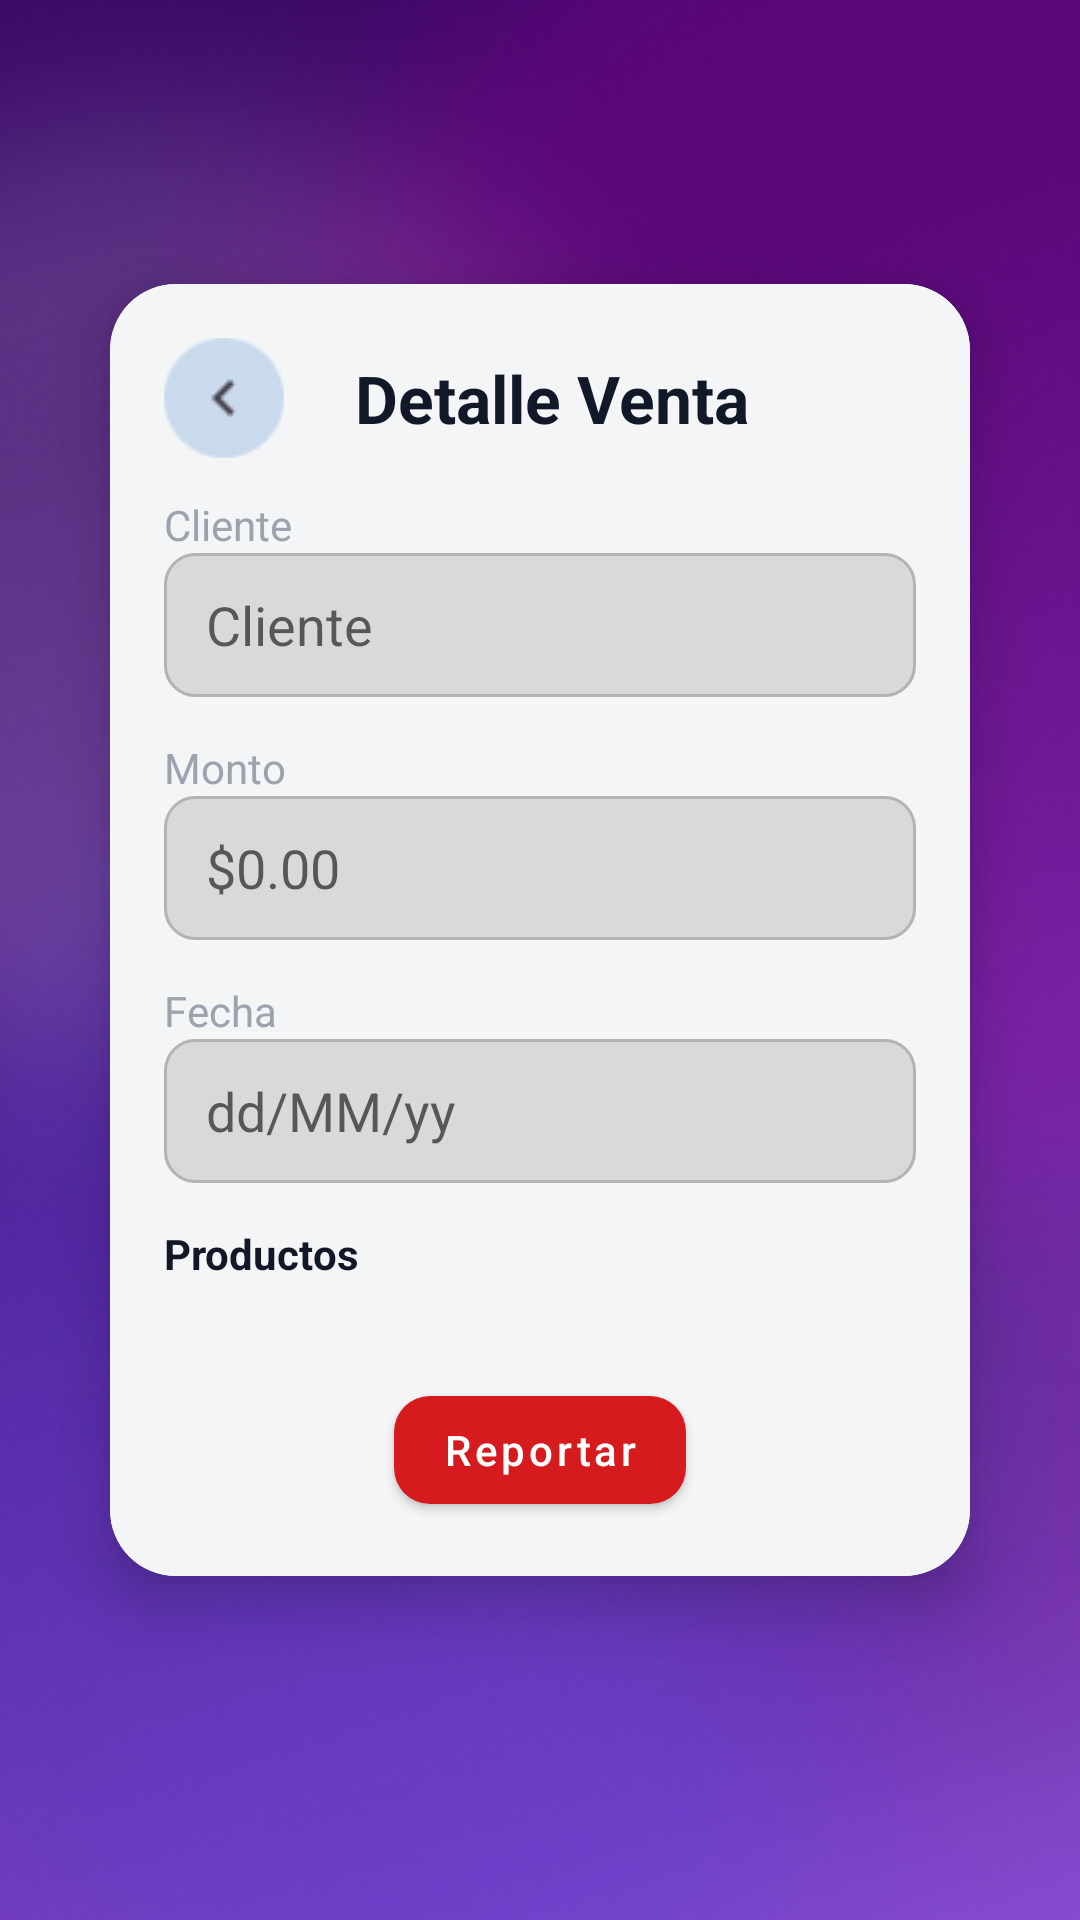

Layout XML and referenced resources for this Android screen:
<!-- AndroidManifest.xml: application theme Theme.Calco -->
<!-- res/layout/activity_sale_detail.xml -->
<?xml version="1.0" encoding="utf-8"?>
<androidx.constraintlayout.widget.ConstraintLayout
    xmlns:android="http://schemas.android.com/apk/res/android"
    xmlns:app="http://schemas.android.com/apk/res-auto"
    android:layout_width="match_parent"
    android:layout_height="match_parent">

    <ImageView
        android:id="@+id/imgBg"
        android:layout_width="0dp"
        android:layout_height="0dp"
        android:scaleType="centerCrop"
        android:src="@drawable/splash_bg_2"
        app:layout_constraintTop_toTopOf="parent"
        app:layout_constraintBottom_toBottomOf="parent"
        app:layout_constraintStart_toStartOf="parent"
        app:layout_constraintEnd_toEndOf="parent"/>

    <com.google.android.material.card.MaterialCardView
        android:id="@+id/cardDetail"
        android:layout_width="0dp"
        android:layout_height="0dp"
        android:layout_marginStart="18dp"
        android:layout_marginEnd="18dp"
        android:layout_marginTop="70dp"
        android:layout_marginBottom="90dp"
        app:cardCornerRadius="22dp"
        app:cardElevation="12dp"
        app:cardUseCompatPadding="true"
        app:layout_constraintTop_toTopOf="parent"
        app:layout_constraintBottom_toBottomOf="parent"
        app:layout_constraintStart_toStartOf="parent"
        app:layout_constraintEnd_toEndOf="parent">

        <androidx.constraintlayout.widget.ConstraintLayout
            android:layout_width="match_parent"
            android:layout_height="match_parent"
            android:padding="18dp"
            android:background="#F3F5F6">

            <ImageButton
                android:id="@+id/btnBack"
                android:layout_width="40dp"
                android:layout_height="40dp"
                android:background="@android:color/transparent"
                android:src="@drawable/back"
                android:contentDescription="Volver"
                app:layout_constraintTop_toTopOf="parent"
                app:layout_constraintStart_toStartOf="parent"/>

            <TextView
                android:id="@+id/tvTitle"
                android:layout_width="wrap_content"
                android:layout_height="wrap_content"
                android:layout_marginStart="8dp"
                android:text="Detalle Venta"
                android:textColor="@color/textDark"
                android:textSize="22sp"
                android:textStyle="bold"
                app:layout_constraintBottom_toBottomOf="@id/btnBack"
                app:layout_constraintEnd_toEndOf="parent"
                app:layout_constraintStart_toStartOf="parent"
                app:layout_constraintTop_toTopOf="parent" />

            <TextView
                android:id="@+id/tvClientLabel"
                android:layout_width="wrap_content"
                android:layout_height="wrap_content"
                android:text="Cliente"
                android:textColor="#9CA3AF"
                android:layout_marginTop="18dp"
                app:layout_constraintTop_toBottomOf="@id/tvTitle"
                app:layout_constraintStart_toStartOf="parent"/>

            <EditText
                android:id="@+id/etClient"
                android:layout_width="0dp"
                android:layout_height="48dp"
                android:background="@drawable/bg_input_rounded_disabled"
                android:enabled="false"
                android:hint="Cliente"
                app:layout_constraintTop_toBottomOf="@id/tvClientLabel"
                app:layout_constraintStart_toStartOf="parent"
                app:layout_constraintEnd_toEndOf="parent"/>

            <TextView
                android:id="@+id/tvAmountLabel"
                android:layout_width="wrap_content"
                android:layout_height="wrap_content"
                android:text="Monto"
                android:textColor="#9CA3AF"
                android:layout_marginTop="14dp"
                app:layout_constraintTop_toBottomOf="@id/etClient"
                app:layout_constraintStart_toStartOf="parent"/>

            <EditText
                android:id="@+id/etAmount"
                android:layout_width="0dp"
                android:layout_height="48dp"
                android:background="@drawable/bg_input_rounded_disabled"
                android:enabled="false"
                android:hint="$0.00"
                app:layout_constraintTop_toBottomOf="@id/tvAmountLabel"
                app:layout_constraintStart_toStartOf="parent"
                app:layout_constraintEnd_toEndOf="parent"/>

            <TextView
                android:id="@+id/tvDateLabel"
                android:layout_width="wrap_content"
                android:layout_height="wrap_content"
                android:text="Fecha"
                android:textColor="#9CA3AF"
                android:layout_marginTop="14dp"
                app:layout_constraintTop_toBottomOf="@id/etAmount"
                app:layout_constraintStart_toStartOf="parent"/>

            <EditText
                android:id="@+id/etDate"
                android:layout_width="0dp"
                android:layout_height="48dp"
                android:background="@drawable/bg_input_rounded_disabled"
                android:enabled="false"
                android:hint="dd/MM/yy"
                app:layout_constraintTop_toBottomOf="@id/tvDateLabel"
                app:layout_constraintStart_toStartOf="parent"
                app:layout_constraintEnd_toEndOf="parent"/>

            <TextView
                android:id="@+id/tvProductsTitle"
                android:layout_width="wrap_content"
                android:layout_height="wrap_content"
                android:text="Productos"
                android:textStyle="bold"
                android:textColor="@color/textDark"
                android:layout_marginTop="14dp"
                app:layout_constraintTop_toBottomOf="@id/etDate"
                app:layout_constraintStart_toStartOf="parent"/>

            <androidx.recyclerview.widget.RecyclerView
                android:id="@+id/rvSaleItems"
                android:layout_width="0dp"
                android:layout_height="0dp"
                android:layout_marginTop="10dp"
                android:layout_marginBottom="10dp"
                app:layout_constraintTop_toBottomOf="@id/tvProductsTitle"
                app:layout_constraintBottom_toTopOf="@id/btnReport"
                app:layout_constraintStart_toStartOf="parent"
                app:layout_constraintEnd_toEndOf="parent"/>

            <com.google.android.material.button.MaterialButton
                android:id="@+id/btnReport"
                android:layout_width="wrap_content"
                android:layout_height="48dp"
                android:text="Reportar"
                android:textAllCaps="false"
                android:textColor="@android:color/white"
                app:cornerRadius="12dp"
                app:backgroundTint="#D61B1E"
                android:layout_marginTop="10dp"
                app:layout_constraintBottom_toBottomOf="parent"
                app:layout_constraintStart_toStartOf="parent"
                app:layout_constraintEnd_toEndOf="parent"/>

        </androidx.constraintlayout.widget.ConstraintLayout>

    </com.google.android.material.card.MaterialCardView>

</androidx.constraintlayout.widget.ConstraintLayout>
<!-- resources referenced by this layout -->
<resources>
  <color name="textDark">#111827</color>
  <!-- drawable back: png bitmap (drawable, 1006 bytes) -->
  <!-- drawable bg_input_rounded_disabled (drawable) -->
  <?xml version="1.0" encoding="utf-8"?>
  <shape xmlns:android="http://schemas.android.com/apk/res/android">
      <solid android:color="#D9D9D9"/>
      <stroke
          android:width="1dp"
          android:color="#B3B3B3"/>
      <corners android:radius="10dp"/>
      <padding
          android:left="14dp"
          android:top="10dp"
          android:right="14dp"
          android:bottom="10dp"/>
  </shape>
  <!-- drawable splash_bg_2: png bitmap (drawable, 341717 bytes) -->
  <style name="Theme.Calco" parent="Theme.MaterialComponents.DayNight.NoActionBar">
          <item name="colorPrimary">@color/primary</item>
          <item name="colorSecondary">@color/primary</item>
      </style>
  <color name="primary">#1463D9</color>
</resources>
